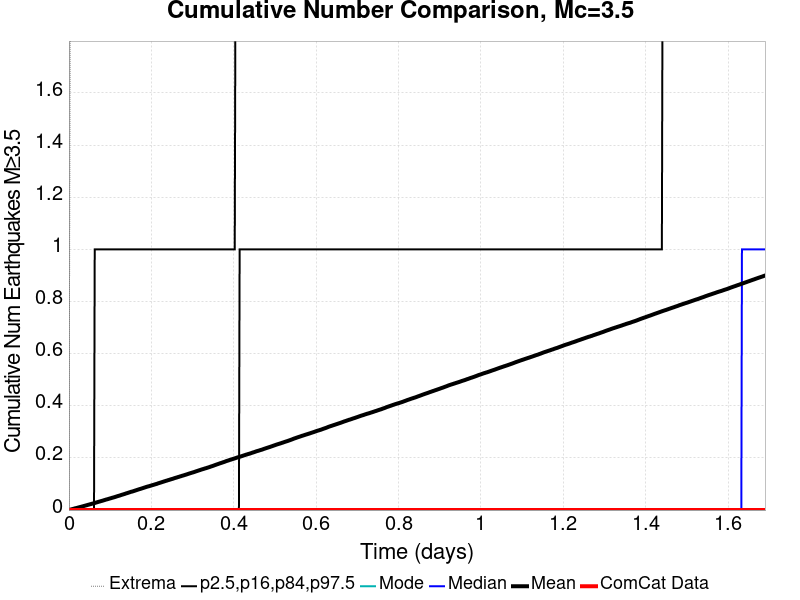

Data behind this chart, as committed beside it:
Time (days), ComCat Data, Simulation Mean, Simulation Median, Simulation Mode, Simulation Minimum, Simulation Maximum, 2.5 %-ile, 16 %-ile, 84 %-ile, 97.5 %-ile
0.0, 0.0, 0.0, 0.0, 0.0, 0.0, 0.0, 0.0, 0.0, 0.0, 0.0
0.001691, 0.0, 8.2E-4, 0.0, 0.0, 0.0, 1.0, 0.0, 0.0, 0.0, 0.0
0.003383, 0.0, 0.00159, 0.0, 0.0, 0.0, 2.0, 0.0, 0.0, 0.0, 0.0
0.005074, 0.0, 0.00237, 0.0, 0.0, 0.0, 4.0, 0.0, 0.0, 0.0, 0.0
0.006766, 0.0, 0.00315, 0.0, 0.0, 0.0, 4.0, 0.0, 0.0, 0.0, 0.0
0.008457, 0.0, 0.00381, 0.0, 0.0, 0.0, 4.0, 0.0, 0.0, 0.0, 0.0
0.01015, 0.0, 0.00449, 0.0, 0.0, 0.0, 4.0, 0.0, 0.0, 0.0, 0.0
0.01184, 0.0, 0.00526, 0.0, 0.0, 0.0, 4.0, 0.0, 0.0, 0.0, 0.0
0.01353, 0.0, 0.00603, 0.0, 0.0, 0.0, 4.0, 0.0, 0.0, 0.0, 0.0
0.01522, 0.0, 0.00678, 0.0, 0.0, 0.0, 4.0, 0.0, 0.0, 0.0, 0.0
0.01691, 0.0, 0.0074, 0.0, 0.0, 0.0, 4.0, 0.0, 0.0, 0.0, 0.0
0.01861, 0.0, 0.008, 0.0, 0.0, 0.0, 6.0, 0.0, 0.0, 0.0, 0.0
0.0203, 0.0, 0.00871, 0.0, 0.0, 0.0, 6.0, 0.0, 0.0, 0.0, 0.0
0.02199, 0.0, 0.00943, 0.0, 0.0, 0.0, 6.0, 0.0, 0.0, 0.0, 0.0
0.02368, 0.0, 0.01011, 0.0, 0.0, 0.0, 6.0, 0.0, 0.0, 0.0, 0.0
0.02537, 0.0, 0.01092, 0.0, 0.0, 0.0, 7.0, 0.0, 0.0, 0.0, 0.0
0.02706, 0.0, 0.0116, 0.0, 0.0, 0.0, 7.0, 0.0, 0.0, 0.0, 0.0
0.02876, 0.0, 0.01227, 0.0, 0.0, 0.0, 7.0, 0.0, 0.0, 0.0, 0.0
0.03045, 0.0, 0.01302, 0.0, 0.0, 0.0, 7.0, 0.0, 0.0, 0.0, 0.0
0.03214, 0.0, 0.01377, 0.0, 0.0, 0.0, 7.0, 0.0, 0.0, 0.0, 0.0
0.03383, 0.0, 0.01441, 0.0, 0.0, 0.0, 7.0, 0.0, 0.0, 0.0, 0.0
0.03552, 0.0, 0.01524, 0.0, 0.0, 0.0, 7.0, 0.0, 0.0, 0.0, 0.0
0.03721, 0.0, 0.01599, 0.0, 0.0, 0.0, 7.0, 0.0, 0.0, 0.0, 0.0
0.0389, 0.0, 0.0167, 0.0, 0.0, 0.0, 7.0, 0.0, 0.0, 0.0, 0.0
0.0406, 0.0, 0.01739, 0.0, 0.0, 0.0, 7.0, 0.0, 0.0, 0.0, 0.0
0.04229, 0.0, 0.01825, 0.0, 0.0, 0.0, 7.0, 0.0, 0.0, 0.0, 0.0
0.04398, 0.0, 0.01893, 0.0, 0.0, 0.0, 7.0, 0.0, 0.0, 0.0, 0.0
0.04567, 0.0, 0.01976, 0.0, 0.0, 0.0, 8.0, 0.0, 0.0, 0.0, 0.0
0.04736, 0.0, 0.02046, 0.0, 0.0, 0.0, 8.0, 0.0, 0.0, 0.0, 0.0
0.04905, 0.0, 0.02118, 0.0, 0.0, 0.0, 8.0, 0.0, 0.0, 0.0, 0.0
0.05074, 0.0, 0.02195, 0.0, 0.0, 0.0, 8.0, 0.0, 0.0, 0.0, 0.0
0.05244, 0.0, 0.0227, 0.0, 0.0, 0.0, 8.0, 0.0, 0.0, 0.0, 0.0
0.05413, 0.0, 0.02343, 0.0, 0.0, 0.0, 8.0, 0.0, 0.0, 0.0, 0.0
0.05582, 0.0, 0.02422, 0.0, 0.0, 0.0, 8.0, 0.0, 0.0, 0.0, 0.0
0.05751, 0.0, 0.02483, 0.0, 0.0, 0.0, 8.0, 0.0, 0.0, 0.0, 0.0
0.0592, 0.0, 0.02555, 0.0, 0.0, 0.0, 8.0, 0.0, 0.0, 0.0, 0.0
0.06089, 0.0, 0.02636, 0.0, 0.0, 0.0, 9.0, 0.0, 0.0, 0.0, 0.0
0.06259, 0.0, 0.02708, 0.0, 0.0, 0.0, 13.0, 0.0, 0.0, 0.0, 1.0
0.06428, 0.0, 0.02788, 0.0, 0.0, 0.0, 15.0, 0.0, 0.0, 0.0, 1.0
0.06597, 0.0, 0.02885, 0.0, 0.0, 0.0, 19.0, 0.0, 0.0, 0.0, 1.0
0.06766, 0.0, 0.02955, 0.0, 0.0, 0.0, 19.0, 0.0, 0.0, 0.0, 1.0
0.06935, 0.0, 0.03041, 0.0, 0.0, 0.0, 20.0, 0.0, 0.0, 0.0, 1.0
0.07104, 0.0, 0.03119, 0.0, 0.0, 0.0, 22.0, 0.0, 0.0, 0.0, 1.0
0.07273, 0.0, 0.03207, 0.0, 0.0, 0.0, 24.0, 0.0, 0.0, 0.0, 1.0
0.07443, 0.0, 0.0327, 0.0, 0.0, 0.0, 26.0, 0.0, 0.0, 0.0, 1.0
0.07612, 0.0, 0.03356, 0.0, 0.0, 0.0, 27.0, 0.0, 0.0, 0.0, 1.0
0.07781, 0.0, 0.03431, 0.0, 0.0, 0.0, 27.0, 0.0, 0.0, 0.0, 1.0
0.0795, 0.0, 0.03502, 0.0, 0.0, 0.0, 29.0, 0.0, 0.0, 0.0, 1.0
0.08119, 0.0, 0.0358, 0.0, 0.0, 0.0, 29.0, 0.0, 0.0, 0.0, 1.0
0.08288, 0.0, 0.03663, 0.0, 0.0, 0.0, 29.0, 0.0, 0.0, 0.0, 1.0
0.08457, 0.0, 0.03745, 0.0, 0.0, 0.0, 31.0, 0.0, 0.0, 0.0, 1.0
0.08627, 0.0, 0.03829, 0.0, 0.0, 0.0, 31.0, 0.0, 0.0, 0.0, 1.0
0.08796, 0.0, 0.03919, 0.0, 0.0, 0.0, 33.0, 0.0, 0.0, 0.0, 1.0
0.08965, 0.0, 0.03999, 0.0, 0.0, 0.0, 33.0, 0.0, 0.0, 0.0, 1.0
0.09134, 0.0, 0.0407, 0.0, 0.0, 0.0, 33.0, 0.0, 0.0, 0.0, 1.0
0.09303, 0.0, 0.04138, 0.0, 0.0, 0.0, 34.0, 0.0, 0.0, 0.0, 1.0
0.09472, 0.0, 0.04218, 0.0, 0.0, 0.0, 35.0, 0.0, 0.0, 0.0, 1.0
0.09642, 0.0, 0.04293, 0.0, 0.0, 0.0, 35.0, 0.0, 0.0, 0.0, 1.0
0.09811, 0.0, 0.04382, 0.0, 0.0, 0.0, 35.0, 0.0, 0.0, 0.0, 1.0
0.0998, 0.0, 0.04457, 0.0, 0.0, 0.0, 35.0, 0.0, 0.0, 0.0, 1.0
... 940 more rows
